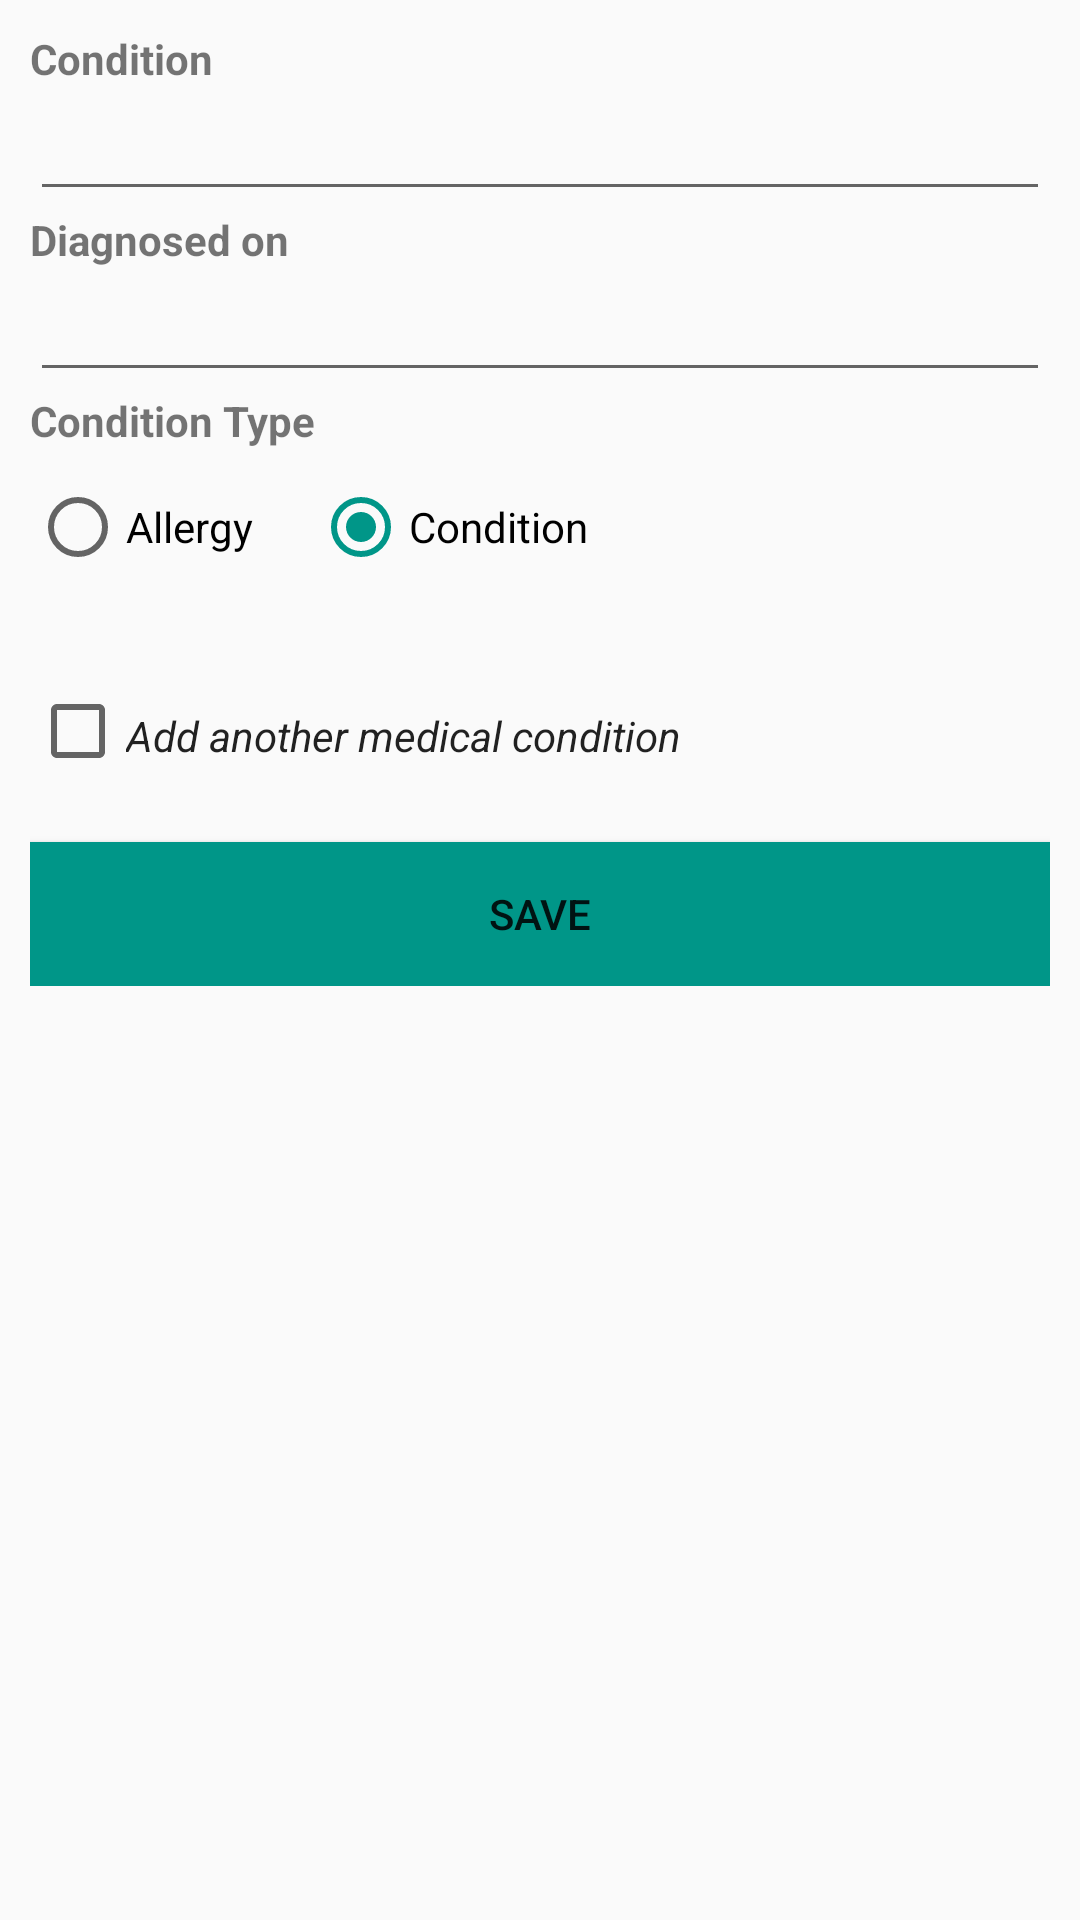

Here is an Android app screen rendered from its layout file. Give the layout XML and the strings, colors and styles it references.
<!-- AndroidManifest.xml: application theme AppTheme -->
<!-- res/layout/activity_add_or_update_health_bio.xml -->
<?xml version="1.0" encoding="utf-8"?>
<RelativeLayout xmlns:android="http://schemas.android.com/apk/res/android"
    xmlns:app="http://schemas.android.com/apk/res-auto"
    xmlns:tools="http://schemas.android.com/tools"
    android:layout_width="match_parent"
    android:layout_height="match_parent"
    tools:context="com.ethigeek.medtracker.activities.AddOrUpdateHealthBioActivity">

    <ScrollView
        android:layout_width="match_parent"
        android:layout_height="match_parent"
        android:layout_gravity="bottom"
        android:layout_weight="0.01"
        android:layout_alignParentTop="true"
        android:layout_alignParentStart="true">

        <RelativeLayout
            android:layout_width="match_parent"
            android:layout_height="match_parent"
            android:paddingLeft="10dp"
            android:paddingRight="10dp"
            android:paddingTop="10dp">

            <TextView
                android:id="@+id/tv_condition"
                android:layout_width="match_parent"
                android:layout_height="wrap_content"
                android:layout_weight="0.01"
                android:text="@string/condition"
                android:textStyle="bold" />

            <EditText
                android:id="@+id/condition"
                android:layout_below="@+id/tv_condition"
                android:layout_width="match_parent"
                android:layout_height="wrap_content"
                android:ems="10"
                android:inputType="textPersonName"
                android:maxLength="30" />

            <TextView
                android:id="@+id/tv_startDate"
                android:layout_below="@+id/condition"
                android:layout_width="match_parent"
                android:layout_height="wrap_content"
                android:layout_weight="0.01"
                android:focusable="false"
                android:text="@string/startDate"
                android:textStyle="bold"/>

            <EditText
                android:id="@+id/startDate"
                android:layout_below="@+id/tv_startDate"
                android:layout_width="match_parent"
                android:layout_height="wrap_content"
                android:layout_weight="0.01"
                android:ems="10"/>


            <TextView
                android:id="@+id/tv_condType"
                android:layout_below="@+id/startDate"
                android:layout_width="match_parent"
                android:layout_height="wrap_content"
                android:layout_weight="0.01"
                android:text="@string/conditionType"
                android:textStyle="bold" />

            <RadioGroup
                android:id="@+id/radioBtnGroup"
                android:layout_width="wrap_content"
                android:layout_height="wrap_content"
                android:layout_alignParentStart="true"
                android:layout_below="@+id/tv_condType"
                android:paddingTop="10dp"
                android:paddingBottom="5dp"
                android:orientation="horizontal">
                <RadioButton
                    android:id="@+id/radioBtnAllergy"
                    android:layout_width="wrap_content"
                    android:layout_height="wrap_content"
                    android:layout_alignParentStart="true"
                    android:paddingRight="20dp"
                    android:text="@string/conditionTypeAllergy"
                    android:tag="@string/tagAllergy"/>
                <RadioButton
                    android:id="@+id/radioBtnCondition"
                    android:layout_width="wrap_content"
                    android:layout_height="wrap_content"
                    android:checked="true"
                    android:text="@string/condition"
                    android:tag="@string/tagCondition"/>

            </RadioGroup>

            <CheckBox
                android:id="@+id/addAnother"
                android:layout_width="wrap_content"
                android:layout_height="wrap_content"
                android:layout_weight="0.03"
                android:checked="false"
                android:paddingBottom="5dp"
                android:paddingTop="50dp"
                android:layout_marginTop="10dp"
                android:layout_below="@+id/radioBtnGroup"
                android:layout_alignParentStart="true" />

            <CheckedTextView
                android:id="@+id/tv_addAnother"
                android:layout_width="wrap_content"
                android:layout_height="wrap_content"
                android:text="@string/add_another"
                android:textStyle="italic"
                android:typeface="normal"
                android:gravity="center_horizontal"
                android:paddingTop="12dp"
                android:paddingBottom="5dp"
                android:layout_alignTop="@+id/addAnother"
                android:layout_toEndOf="@+id/addAnother"
                android:layout_marginTop="17dp" />

            <Button
                android:id="@+id/saveHealthBio"
                android:layout_width="match_parent"
                android:layout_height="wrap_content"
                android:layout_alignParentBottom="true"
                android:layout_below="@+id/addAnother"
                android:layout_gravity="bottom|center"
                android:layout_weight="0.02"
                android:background="@color/colorPrimary"
                android:text="@string/save" />
        </RelativeLayout>
    </ScrollView>
</RelativeLayout>
<!-- resources referenced by this layout -->
<resources>
  <color name="colorPrimary">#009688</color>
  <string name="add_another">Add another medical condition</string>
  <string name="condition">Condition</string>
  <string name="conditionType">Condition Type</string>
  <string name="conditionTypeAllergy">Allergy</string>
  <string name="save">Save</string>
  <string name="startDate">Diagnosed on</string>
  <string name="tagAllergy">A</string>
  <string name="tagCondition">C</string>
  <style name="AppTheme" parent="Theme.AppCompat.Light.DarkActionBar">
          
          <item name="colorPrimary">@color/colorPrimary</item>
          <item name="colorPrimaryDark">@color/colorPrimaryDark</item>
          <item name="colorAccent">@color/colorAccent</item>
      </style>
  <color name="colorPrimaryDark">#00796B</color>
  <color name="colorAccent">#009688</color>
</resources>
